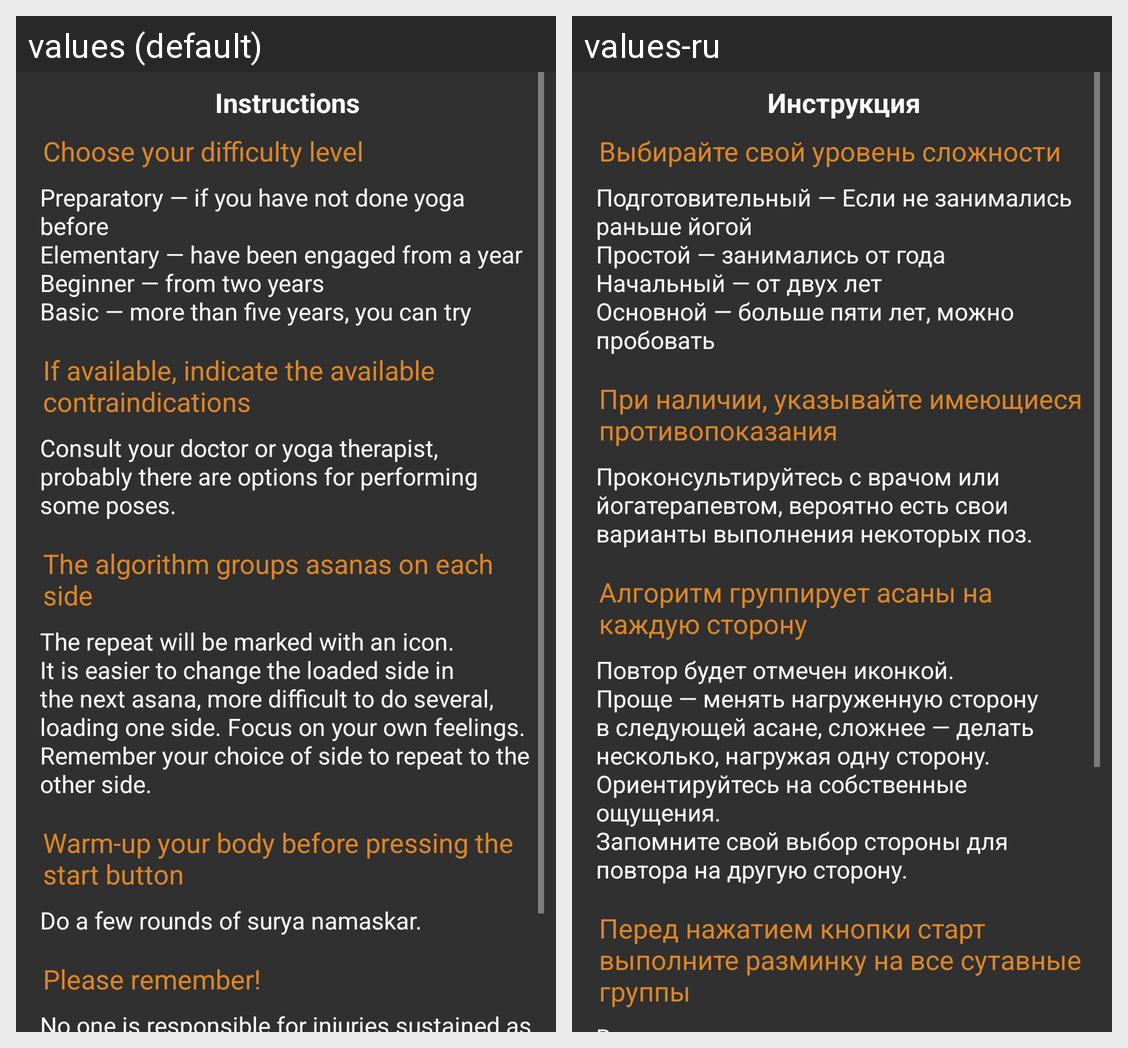

Strings drawn on this Android screen and how each of the app's shown locales translates them:
Android screen res/layout/info_fragment.xml rendered under 2 locales, left to right: values (default), values-ru. Device: Nexus 5 (rendered at 1080×1920; each locale shown at half size, 540×960, under a caption strip naming it); theme AppTheme.
Strings drawn on this screen, with the default value and each locale's value (text and hints the layout hard-codes, and strings that could not be matched under every locale, appear in the picture but are not listed):

info_head
  values: Instructions
  values-ru: Инструкция

info_head_difficult
  values: Choose your difficulty level
  values-ru: Выбирайте свой уровень сложности

info_text_difficult
  values: Preparatory — if you have not done yoga before 
      Elementary — have been engaged from a year 
      Beginner — from two years 
      Basic — more than five years, you can try
  values-ru: Подготовительный — Если не занимались раньше йогой 
      Простой — занимались от года 
      Начальный — от двух лет 
      Основной — больше пяти лет, можно пробовать

info_head_contraindications
  values: If available, indicate the available contraindications
  values-ru: При наличии, указывайте имеющиеся противопоказания

info_text_contraindications
  values: Consult your doctor or yoga therapist, probably there are options for performing some poses.
  values-ru: Проконсультируйтесь с врачом или йогатерапевтом, вероятно есть свои варианты выполнения некоторых поз.

info_head_side_group
  values: The algorithm groups asanas on each side
  values-ru: Алгоритм группирует асаны на каждую сторону

info_text_side_group
  values: The repeat will be marked with an icon. 
      It is easier to change the loaded side in the next asana, more difficult to do several, loading one side. Focus on your own feelings. 
      Remember your choice of side to repeat to the other side.
  values-ru: Повтор будет отмечен иконкой. 
      Проще — менять нагруженную сторону в следующей асане, сложнее — делать несколько, нагружая одну сторону. Ориентируйтесь на собственные ощущения. 
      Запомните свой выбор стороны для повтора на другую сторону.

info_head_warm_up
  values: Warm-up your body before pressing the start button
  values-ru: Перед нажатием кнопки старт выполните разминку на все сутавные группы
